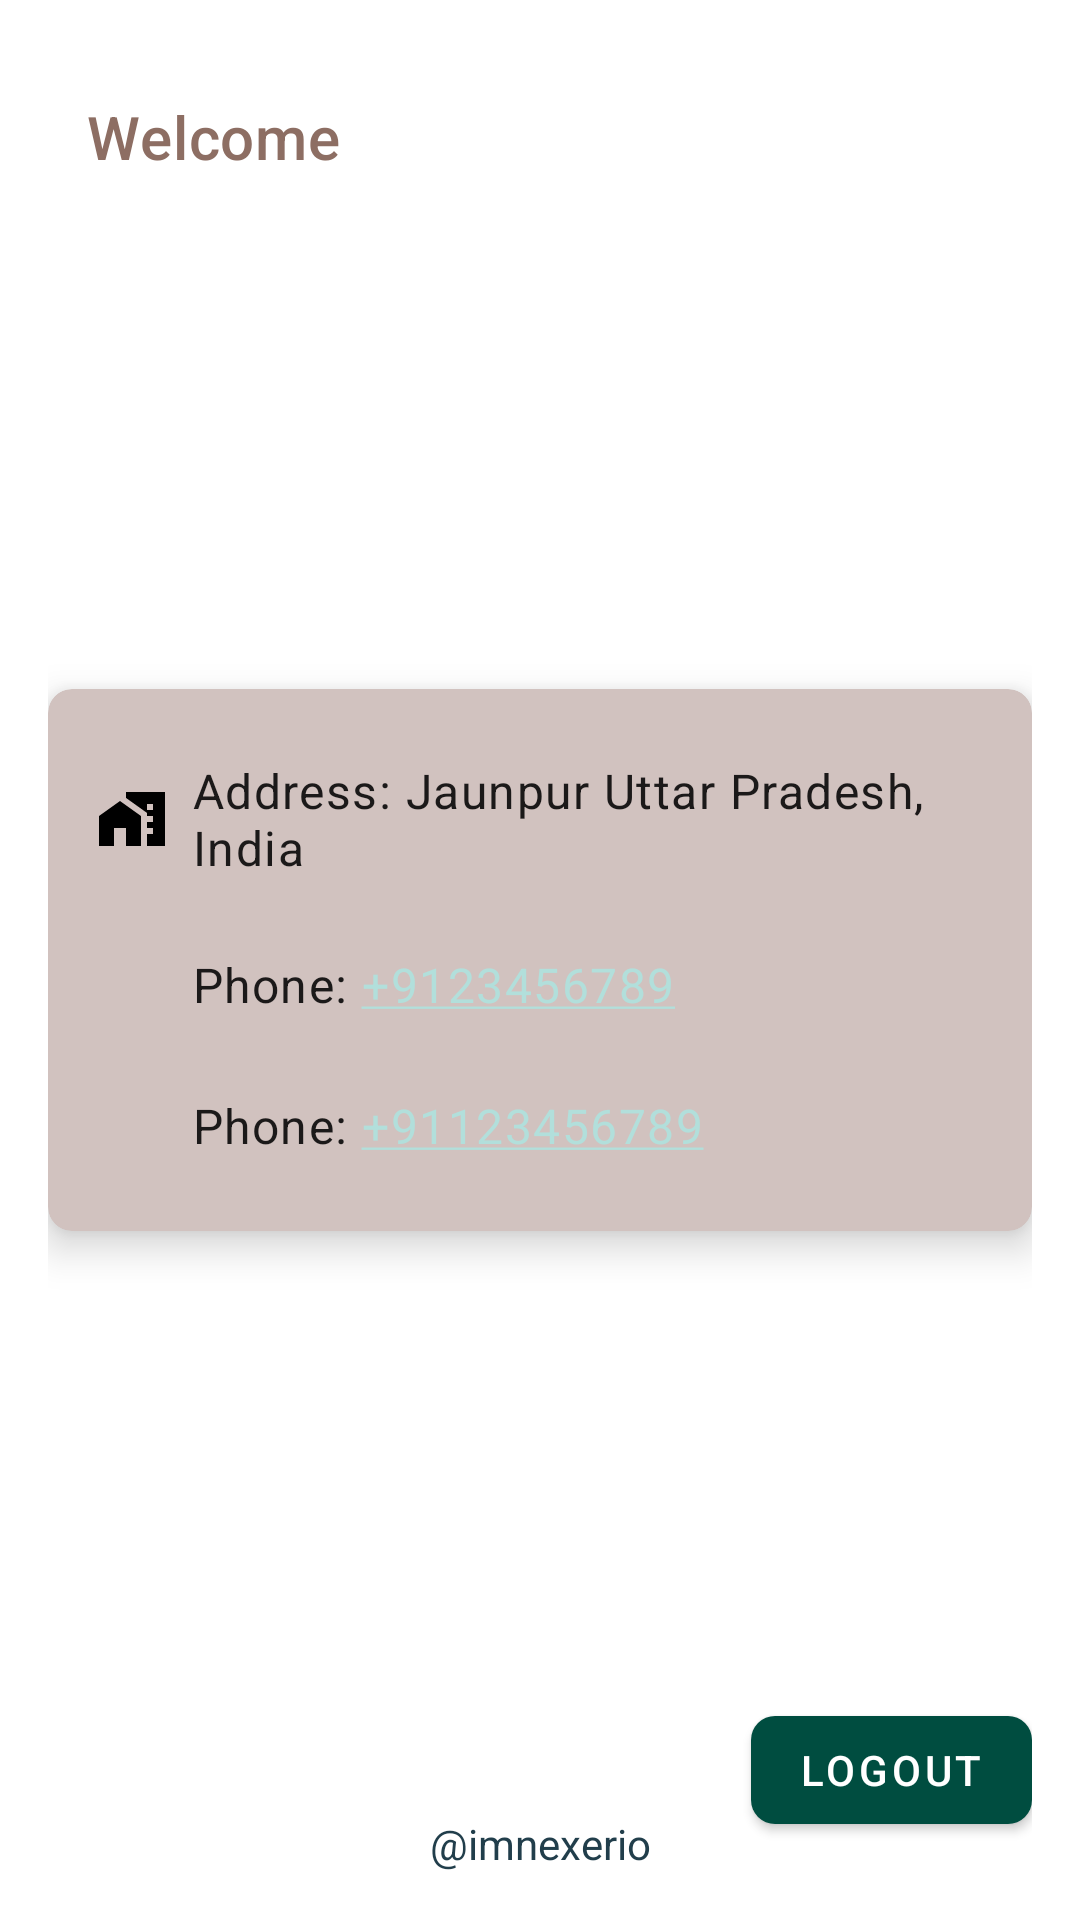

Android layout source for this screen:
<!-- AndroidManifest.xml: application theme Theme.i2step -->
<!-- res/layout/fragment_home.xml -->
<?xml version="1.0" encoding="utf-8"?>
<RelativeLayout xmlns:android="http://schemas.android.com/apk/res/android"
    xmlns:app="http://schemas.android.com/apk/res-auto"
    android:layout_width="match_parent"
    android:layout_height="match_parent"
    android:padding="16dp">

    <TextView
        android:id="@+id/welcome_text"
        android:layout_width="wrap_content"
        android:layout_height="wrap_content"
        android:text="@string/welcome"
        android:layout_marginStart="13dp"
        android:textAppearance="?attr/textAppearanceHeadline6"
        android:textColor="@color/purple_500"
        android:layout_marginTop="16dp" />

    <com.google.android.material.button.MaterialButton
        android:id="@+id/logout_button"
        android:layout_width="wrap_content"
        android:layout_height="wrap_content"
        android:text="@string/logout"
        android:textColor="@android:color/white"
        app:cornerRadius="8dp"
        android:layout_marginBottom="10dp"
        app:backgroundTint="@color/teal_700"
        android:layout_alignParentBottom="true"
        android:layout_alignParentEnd="true" />

    <com.google.android.material.card.MaterialCardView
        android:layout_width="match_parent"
        android:layout_height="wrap_content"
        android:layout_centerInParent="true"
        app:cardCornerRadius="8dp"

        android:backgroundTint="@color/purple_800"
        app:cardElevation="8dp">

        <LinearLayout
            android:layout_width="match_parent"
            android:layout_height="wrap_content"
            android:orientation="vertical"
            android:padding="16dp">

            <LinearLayout
                android:layout_width="match_parent"
                android:layout_height="wrap_content"
                android:gravity="center_vertical"
                android:layout_marginTop="7sp"
                android:layout_marginBottom="7sp"
                android:orientation="horizontal">

                <ImageView
                    android:layout_width="24dp"
                    android:layout_height="24dp"
                    android:layout_marginEnd="8dp"
                    android:src="@drawable/baseline_home_work_24" />

                <TextView
                    android:id="@+id/address"
                    android:layout_width="match_parent"
                    android:layout_height="wrap_content"
                    android:text="@string/address_1"
                    android:textAppearance="?attr/textAppearanceBody1" />
            </LinearLayout>

            <LinearLayout
                android:layout_width="match_parent"
                android:layout_height="wrap_content"
                android:layout_marginTop="16dp"
                android:gravity="center_vertical"
                android:layout_marginBottom="7sp"
                android:orientation="horizontal">

                <ImageView
                    android:layout_width="24dp"
                    android:layout_height="24dp"
                    android:layout_marginEnd="8dp"
                    android:src="@drawable/baseline_call_24" />

                <TextView
                    android:id="@+id/phone_number"
                    android:layout_width="match_parent"
                    android:layout_height="wrap_content"
                    android:autoLink="phone"
                    android:text="@string/phone_911"
                    android:textAppearance="?attr/textAppearanceBody1"
                     />

            </LinearLayout>
            <LinearLayout
                android:layout_width="match_parent"
                android:layout_height="wrap_content"
                android:layout_marginTop="16dp"
                android:gravity="center_vertical"
                android:layout_marginBottom="7sp"
                android:orientation="horizontal">

                <ImageView
                    android:layout_width="24dp"
                    android:layout_height="24dp"
                    android:layout_marginEnd="8dp"
                    android:src="@drawable/baseline_call_24" />

                <TextView
                    android:id="@+id/phone_number_1"
                    android:layout_width="match_parent"
                    android:layout_height="wrap_content"
                    android:autoLink="phone"
                    android:text="@string/phone_912"
                    android:textAppearance="?attr/textAppearanceBody1"
                     />

            </LinearLayout>


        </LinearLayout>

    </com.google.android.material.card.MaterialCardView>

    <TextView
        android:layout_width="wrap_content"
        android:layout_height="wrap_content"
        android:layout_alignParentStart="true"
        android:layout_alignParentEnd="true"
        android:layout_alignParentBottom="true"
        android:gravity="center"
        android:textColor="#213E4B"
        android:text="@imnexerio" />

</RelativeLayout>
<!-- resources referenced by this layout -->
<resources>
  <color name="purple_500">#FF8D6E63</color>
  <color name="purple_800">#D1C2BF</color>
  <color name="teal_700">#FF004D40</color>
  <!-- drawable baseline_home_work_24 (drawable) -->
  <vector xmlns:android="http://schemas.android.com/apk/res/android" android:height="24dp" android:tint="#000000" android:viewportHeight="24" android:viewportWidth="24" android:width="24dp">
        
      <path android:fillColor="@android:color/white" android:pathData="M1,11l0,10l5,0l0,-6l4,0l0,6l5,0l0,-10l-7,-5z"/>
        
      <path android:fillColor="@android:color/white" android:pathData="M10,3v1.97l7,5V11h2v2h-2v2h2v2h-2v4h6V3H10zM19,9h-2V7h2V9z"/>
      
  </vector>
  <string name="address_1">Address: Jaunpur Uttar Pradesh, India</string>
  <string name="logout">Logout</string>
  <string name="phone_911">Phone: +9123456789</string>
  <string name="phone_912">Phone: +91123456789</string>
  <string name="welcome">Welcome</string>
  <style name="Theme.i2step" parent="Theme.MaterialComponents.DayNight.NoActionBar">
      
      <item name="colorPrimary">@color/purple_200</item>
      <item name="colorPrimaryVariant">@color/purple_700</item>
      <item name="colorOnPrimary">@color/black</item>
      
      <item name="colorSecondary">@color/teal_200</item>
      <item name="colorSecondaryVariant">@color/teal_200</item>
      <item name="colorOnSecondary">@color/black</item>
      
      <item name="android:statusBarColor">?attr/colorPrimaryVariant</item>
      
  </style>
  <color name="purple_200">#FFD7CCC8</color>
  <color name="purple_700">#FF4E342E</color>
  <color name="black">#FF1B1B1B</color>
  <color name="teal_200">#FFB2DFDB</color>
</resources>
